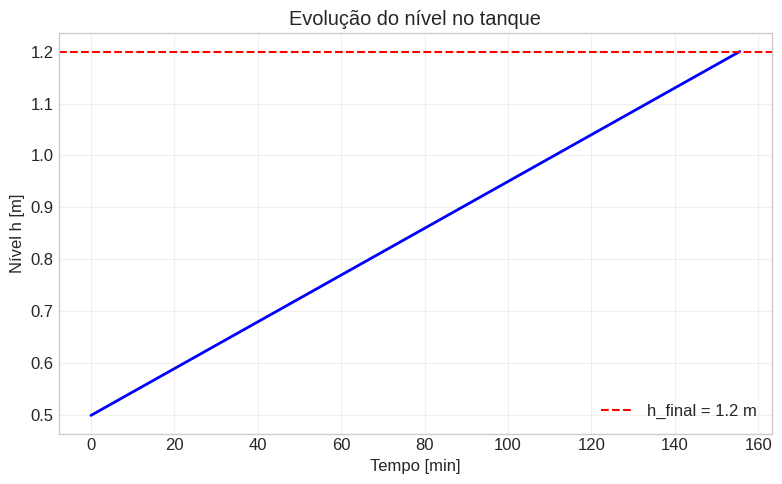
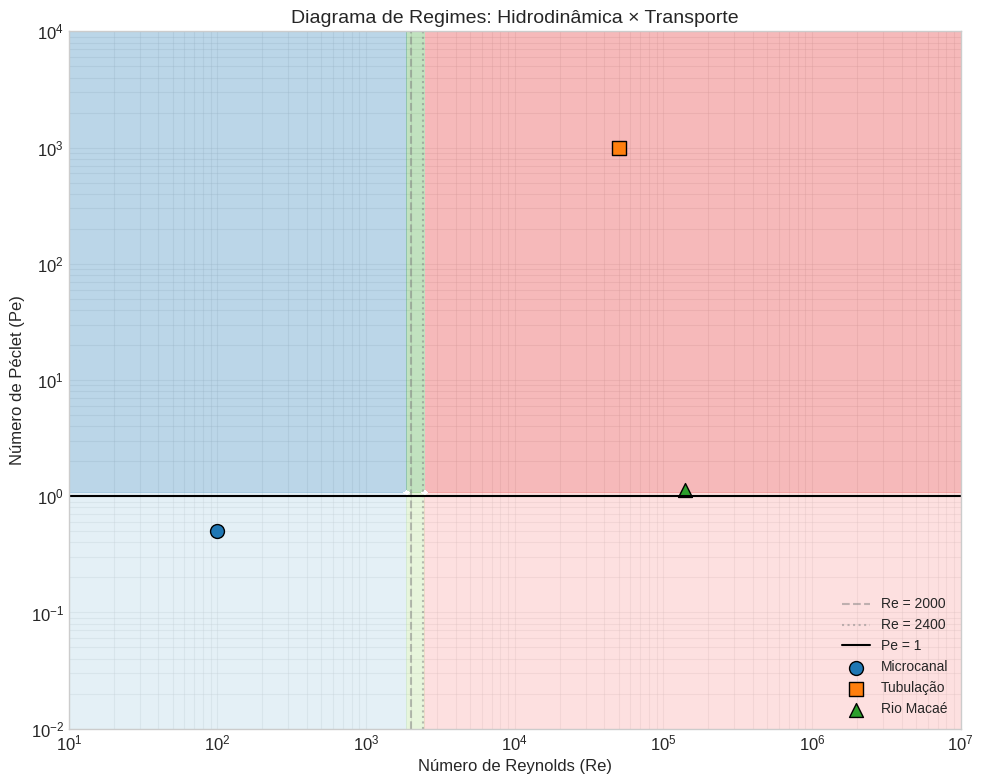

Write the Python code that produced these figures, in order.
# Importações padrão
import numpy as np
import matplotlib.pyplot as plt
from scipy import constants

# Configurações de estilo
plt.style.use('seaborn-v0_8-whitegrid')
plt.rcParams['figure.figsize'] = (10, 6)
plt.rcParams['font.size'] = 12

def balanco_tanque(Q_ent, Q_sai, A_base, h_inicial, h_final, dt=1.0):
    """
    Simula a evolução do nível em um tanque com balanço de volume.
    
    Parâmetros:
    -----------
    Q_ent, Q_sai : float
        Vazões de entrada e saída [m³/s]
    A_base : float
        Área da base do tanque [m²]
    h_inicial, h_final : float
        Níveis inicial e final [m]
    dt : float, optional
        Passo de tempo [s]
    
    Retorna:
    --------
    t, h : arrays
        Tempo e nível para plotagem
    """
    dVdt = Q_ent - Q_sai  # Variação de volume [m³/s]
    dhdt = dVdt / A_base   # Variação de nível [m/s]
    
    if dhdt == 0:
        return np.array([0]), np.array([h_inicial])
    
    # Tempo necessário para atingir h_final
    t_total = abs(h_final - h_inicial) / abs(dhdt)
    n_steps = int(t_total / dt) + 1
    
    t = np.linspace(0, t_total, n_steps)
    h = h_inicial + dhdt * t
    
    return t, h

# Exercício Vol I, Cap 3, Ex 2
Q_ent = 0.8 / 1000    # 0.8 L/s → m³/s
Q_sai = 0.5 / 1000    # 0.5 L/s → m³/s
A = 4.0               # m²
h0, hf = 0.5, 1.2     # m

t, h = balanco_tanque(Q_ent, Q_sai, A, h0, hf)

plt.figure(figsize=(8, 5))
plt.plot(t/60, h, 'b-', linewidth=2)  # tempo em minutos
plt.xlabel('Tempo [min]')
plt.ylabel('Nível h [m]')
plt.title('Evolução do nível no tanque')
plt.grid(True, alpha=0.3)
plt.axhline(y=hf, color='r', linestyle='--', label=f'h_final = {hf} m')
plt.legend()
plt.tight_layout()
plt.show()

print(f"Tempo para atingir {hf} m: {t[-1]/60:.1f} min ≈ {t[-1]/3600:.2f} h")

def calcular_numeros_adimensionais(U, L, nu, D=None, alpha=None, kappa=None, g=9.81):
    """
    Calcula números adimensionais fundamentais.
    
    Parâmetros:
    -----------
    U : float
        Velocidade característica [m/s]
    L : float
        Comprimento característico [m]
    nu : float
        Viscosidade cinemática [m²/s]
    D : float, optional
        Difusividade mássica [m²/s]
    alpha : float, optional
        Difusividade térmica [m²/s]
    kappa : float, optional
        Condutividade térmica [W/(m·K)]
    g : float, optional
        Aceleração da gravidade [m/s²]
    
    Retorna:
    --------
    dict : Dicionário com números adimensionais calculados
    """
    resultados = {}
    
    # Reynolds: inércia/viscosidade
    resultados['Re'] = U * L / nu
    
    # Péclet (massa ou calor)
    if D is not None:
        resultados['Pe_massa'] = U * L / D
    if alpha is not None:
        resultados['Pe_calor'] = U * L / alpha
    
    # Prandtl: nu/alpha
    if alpha is not None and nu is not None:
        resultados['Pr'] = nu / alpha
    
    # Schmidt: nu/D
    if D is not None and nu is not None:
        resultados['Sc'] = nu / D
    
    # Froude: inércia/gravidade
    resultados['Fr'] = U / np.sqrt(g * L)
    
    return resultados

# Exercício Vol I, Cap 3, Ex 3: Rio
U = 0.6      # m/s
L = 15.0     # m (largura característica)
nu = 1e-6    # m²/s (água a 20°C)
E_L = 8.0    # m²/s (dispersão longitudinal)

nums = calcular_numeros_adimensionais(U, L, nu, D=E_L)

print(f"Número de Reynolds: Re = {nums['Re']:.2e}")
print(f"Número de Péclet: Pe = {nums['Pe_massa']:.2f}")
print(f"Número de Froude: Fr = {nums['Fr']:.3f}")
print(f"\nClassificação:")
print(f"  - Re > 2400 → Escoamento TURBULENTO ✓")
print(f"  - Pe > 1 → Transporte ADVETIVO dominante ✓")

# Criar grade para o diagrama
Re_vals = np.logspace(1, 7, 100)
Pe_vals = np.logspace(-2, 4, 100)
Re_grid, Pe_grid = np.meshgrid(Re_vals, Pe_vals)

# Classificação por região
regimes = np.empty_like(Re_grid, dtype=object)
for i in range(Re_grid.shape[0]):
    for j in range(Re_grid.shape[1]):
        if Re_grid[i,j] < 2000:
            hid = 'Laminar'
        elif Re_grid[i,j] < 2400:
            hid = 'Transição'
        else:
            hid = 'Turbulento'
        
        transp = 'Advectivo' if Pe_grid[i,j] > 1 else 'Difusivo'
        regimes[i,j] = f"{hid}\n{transp}"

plt.figure(figsize=(10, 8))

# Cores para os regimes
colors = {'Laminar\nDifusivo': '#a6cee3', 'Laminar\nAdvectivo': '#1f78b4',
          'Transição\nDifusivo': '#b2df8a', 'Transição\nAdvectivo': '#33a02c',
          'Turbulento\nDifusivo': '#fb9a99', 'Turbulento\nAdvectivo': '#e31a1c'}

# Plotar regiões
for label, color in colors.items():
    mask = np.array([[regimes[i,j] == label for j in range(regimes.shape[1])] 
                     for i in range(regimes.shape[0])])
    if np.any(mask):
        plt.contourf(Re_grid, Pe_grid, mask.astype(int), levels=[0.5, 1.5], 
                    colors=[color], alpha=0.3)

# Linhas de referência
plt.axvline(x=2000, color='gray', linestyle='--', alpha=0.5, label='Re = 2000')
plt.axvline(x=2400, color='gray', linestyle=':', alpha=0.5, label='Re = 2400')
plt.axhline(y=1, color='black', linestyle='-', linewidth=1.5, label='Pe = 1')

# Casos de estudo
casos = {
    'Microcanal': {'Re': 100, 'Pe': 0.5, 'marker': 'o'},
    'Tubulação': {'Re': 5e4, 'Pe': 1e3, 'marker': 's'},
    'Rio Macaé': {'Re': 1.4e5, 'Pe': 1.125, 'marker': '^'}
}

for nome, dados in casos.items():
    plt.scatter(dados['Re'], dados['Pe'], marker=dados['marker'], 
               s=100, edgecolors='black', label=nome)

plt.xscale('log')
plt.yscale('log')
plt.xlabel('Número de Reynolds (Re)', fontsize=12)
plt.ylabel('Número de Péclet (Pe)', fontsize=12)
plt.title('Diagrama de Regimes: Hidrodinâmica × Transporte', fontsize=14)
plt.legend(loc='lower right', fontsize=10)
plt.grid(True, alpha=0.3, which='both')
plt.tight_layout()
plt.show()
